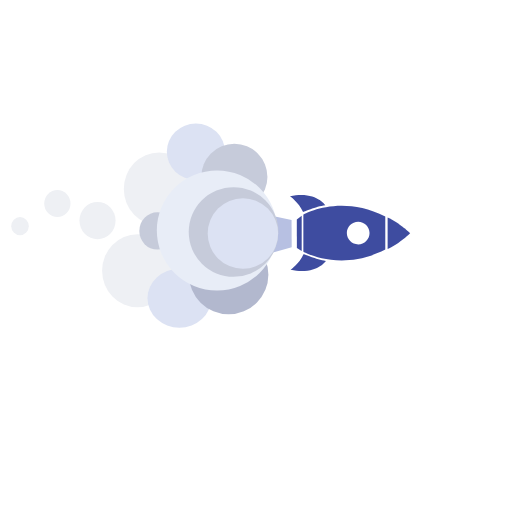
t = 0.00 s
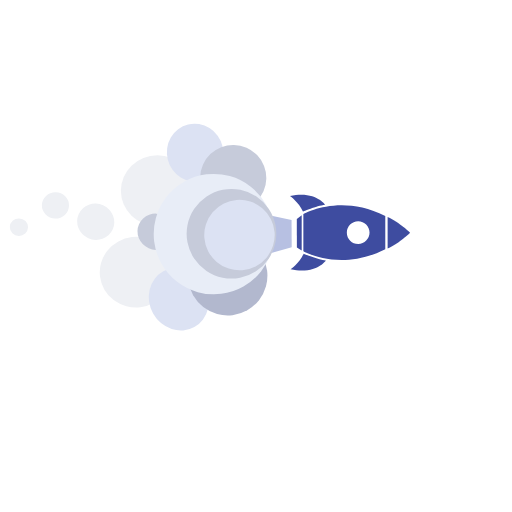
t = 0.25 s
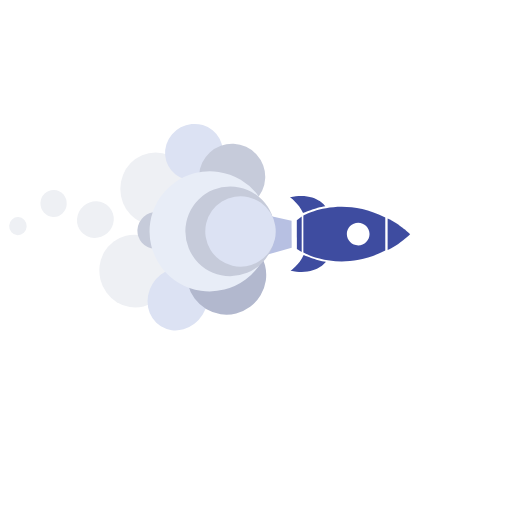
t = 0.50 s
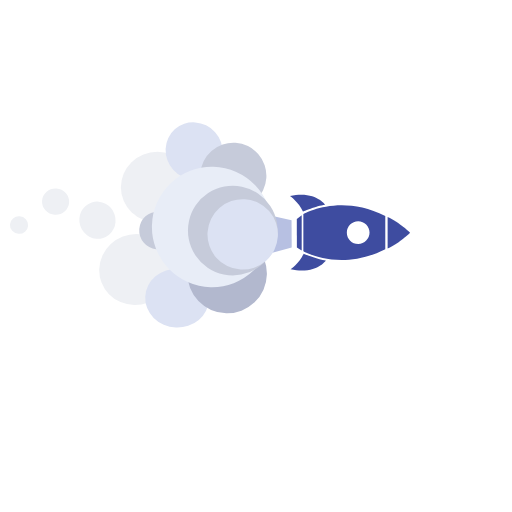
t = 0.75 s
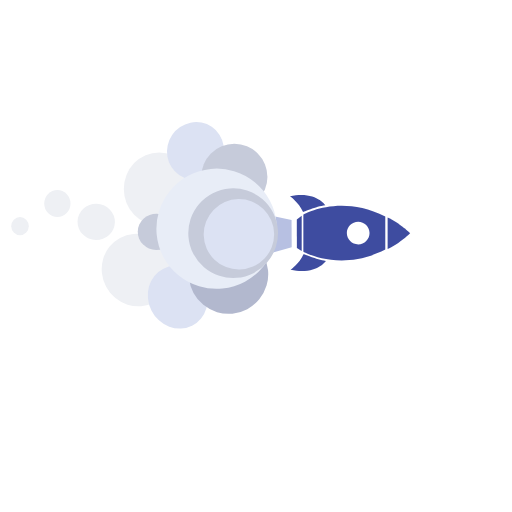
t = 1.00 s
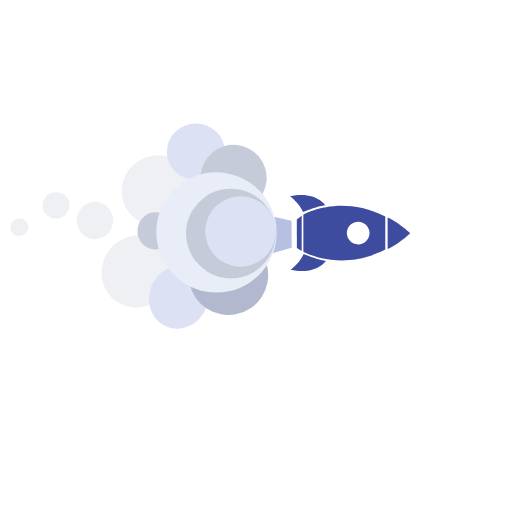
t = 1.20 s

The animated SVG that drew these frames (rendered in a browser with its animation timeline set to each time). Animation: 15 SMIL elements (animateTransform=15); one cycle of 1.50 s, repeats indefinitely.

<?xml version="1.0" encoding="utf-8"?>

<svg version="1.1" id="Layer_1" xmlns="http://www.w3.org/2000/svg" xmlns:xlink="http://www.w3.org/1999/xlink" x="0px" y="0px"
	 viewBox="0 0 1080 1080" style="enable-background:new 0 0 1080 1080;" xml:space="preserve">
<style type="text/css">
	.st0{fill:#3E4CA0;}
	.st1{fill:#EEF0F4;}
	.st2{fill:#C6CBDA;}
	.st3{fill:#B7C0E2;}
	.st4{fill:#DCE2F3;}
	.st5{fill:#B2B8CE;}
	.st6{fill:#E8EDF7;}
</style>
<g>
	<path class="st0" d="M639.3,447.4c0,0,26.8-11.7,46.8-14.4c0,0-20.2-30.4-74.5-18.8C611.6,414.2,629.9,426.4,639.3,447.4z"/>
	<path class="st0" d="M640.5,536c0,0,26.9,11.7,46.9,14.3c0,0-20.1,30.4-74.5,18.9C612.9,569.3,631.1,557,640.5,536z"/>
	<polygon class="st0" points="636.4,454.9 636.4,529.4 626.2,523 626.1,462.8 	"/>
	<path class="st0" d="M865.1,492c0,0-21.9-21.6-47.4-33.2l0,33.2l0,33.2C843.3,513.6,865.1,492,865.1,492z"/>
	<path class="st0" d="M812.7,526.5l0-34.9l0-34.9c-95.3-48.5-172.8-4.1-172.8-4.1l0,39.1l0,39.1
		C639.9,530.9,717.5,575.2,812.7,526.5z M731.6,491.7c0-13.2,10.7-24,23.9-24s24,10.7,24,23.9c0,13.2-10.7,24-23.9,24
		C742.4,515.6,731.7,504.9,731.6,491.7z"/>

		<animateTransform id="lines"
							attributeName="transform"
							attributeType="XML"
							type="translate"
							begin=".1"
							dur="0.4s"
							values="0,2;0,-2;0,2"
							repeatCount="indefinite" /> </g>

<g>
<ellipse class="st1" cx="335.7" cy="398.5" rx="74.5" ry="77"/>

		<animateTransform attributeName="transform"
						  attributeType="XML"
						  type="rotate"
						  from="0 332 398.5"
						  to= "360 332 398.5"
						  dur="1s"
						  repeatCount="indefinite" /> </g>

<g>
<ellipse class="st1" cx="289.9" cy="571.1" rx="74.5" ry="77"/>

		<animateTransform attributeName="transform"
						  attributeType="XML"
						  type="rotate"
						  from="0 287 571.1"
						  to= "365 287 571.1"
						  dur="1.1s"
						  repeatCount="indefinite" /> </g>

<!-- small circle flying to the left -->
<g>
<ellipse class="st1" cx="205.7" cy="465.3" rx="38.1" ry="39.4"/>

		<animateTransform attributeName="transform"
						  attributeType="XML"
						  type="rotate"
						  from="0 203 465.3"
						  to= "365 203 465.3"
						  dur="0.8s"
						  repeatCount="indefinite" /> </g>

<g>
<ellipse class="st2" cx="332" cy="487.1" rx="38.1" ry="39.4"/>

		<animateTransform attributeName="transform"
						  attributeType="XML"
						  type="rotate"
						  from="0 330 487.1"
						  to= "365 330 487.1"
						  dur="0.8s"
						  repeatCount="indefinite" /> </g>

<!-- small circle flying to the left -->
<g>
<ellipse class="st1" cx="121" cy="429.3" rx="27.7" ry="28.6"/>

		<animateTransform attributeName="transform"
						  attributeType="XML"
						  type="rotate"
						  from="0 117 429.3"
						  to= "365 117 429.3"
						  dur="1s"
						  repeatCount="indefinite" /> </g>


<!-- small circle flying to the left -->
<g>
<ellipse class="st1" cx="42.2" cy="477" rx="18.5" ry="19.2"/>

		<animateTransform attributeName="transform"
						  attributeType="XML"
						  type="rotate"
						  from="0 40 477"
						  to= "365 40 477"
						  dur="1s"
						  repeatCount="indefinite" /> </g>

<!-- start smoke moving up/down -->
<g>
<polygon class="st3" points="615,464.1 565.4,453.3 564.8,535.6 615.3,521.5 "/>
		<animateTransform id="lines"
							attributeName="transform"
							attributeType="XML"
							type="translate"
							begin=".1"
							dur="0.7s"
							values="0;0;0;0,1.5;0,-1.5;0,1.5"
							repeatCount="indefinite" /> </g>

<g>
<ellipse class="st4" cx="413.2" cy="320.1" rx="61.3" ry="59.4"/>

		<animateTransform attributeName="transform"
						  attributeType="XML"
						  type="rotate"
						  from="0 411 320.1"
						  to= "365 411 320.1"
						  dur="1.2s"
						  repeatCount="indefinite" /> </g>

<g>
<ellipse class="st4" cx="378.4" cy="629" rx="67.3" ry="62.1"/>

		<animateTransform attributeName="transform"
						  attributeType="XML"
						  type="rotate"
						  from="0 376 629"
						  to= "365 376 629"
						  dur="1.5s"
						  repeatCount="indefinite" /> </g>

<g>
<circle class="st2" cx="494.3" cy="373.1" r="69.8"/>

		<animateTransform attributeName="transform"
						  attributeType="XML"
						  type="rotate"
						  from="0 492 373.1"
						  to= "365 492 373.1"
						  dur="1s"
						  repeatCount="indefinite" /> </g>

<g>
<circle class="st5" cx="482.3" cy="579.3" r="83.8"/>

		<animateTransform attributeName="transform"
						  attributeType="XML"
						  type="rotate"
						  from="0 480 579.3"
						  to= "365 480 579.3"
						  dur="1.1s"
						  repeatCount="indefinite" /> </g>

<g>
<ellipse class="st6" cx="457.8" cy="486.1" rx="127" ry="126.7"/>

		<animateTransform attributeName="transform"
						  attributeType="XML"
						  type="rotate"
						  from="0 450 486.1"
						  to= "365 450 486.1"
						  dur="1.1s"
						  repeatCount="indefinite" /> </g>

<g>
<circle class="st2" cx="492.7" cy="489.4" r="94.6"/>

		<animateTransform attributeName="transform"
						  attributeType="XML"
						  type="rotate"
						  from="0 489 489.4"
						  to= "365 489 489.4"
						  dur="0.9s"
						  repeatCount="indefinite" /> </g>


<g>
<circle class="st4" cx="512.4" cy="492.5" r="74.3"/>

		<animateTransform attributeName="transform"
						  attributeType="XML"
						  type="rotate"
						  from="0 508 492.5"
						  to= "365 508 492.5"
						  dur="0.7s"
						  repeatCount="indefinite" /> </g>


</svg>
